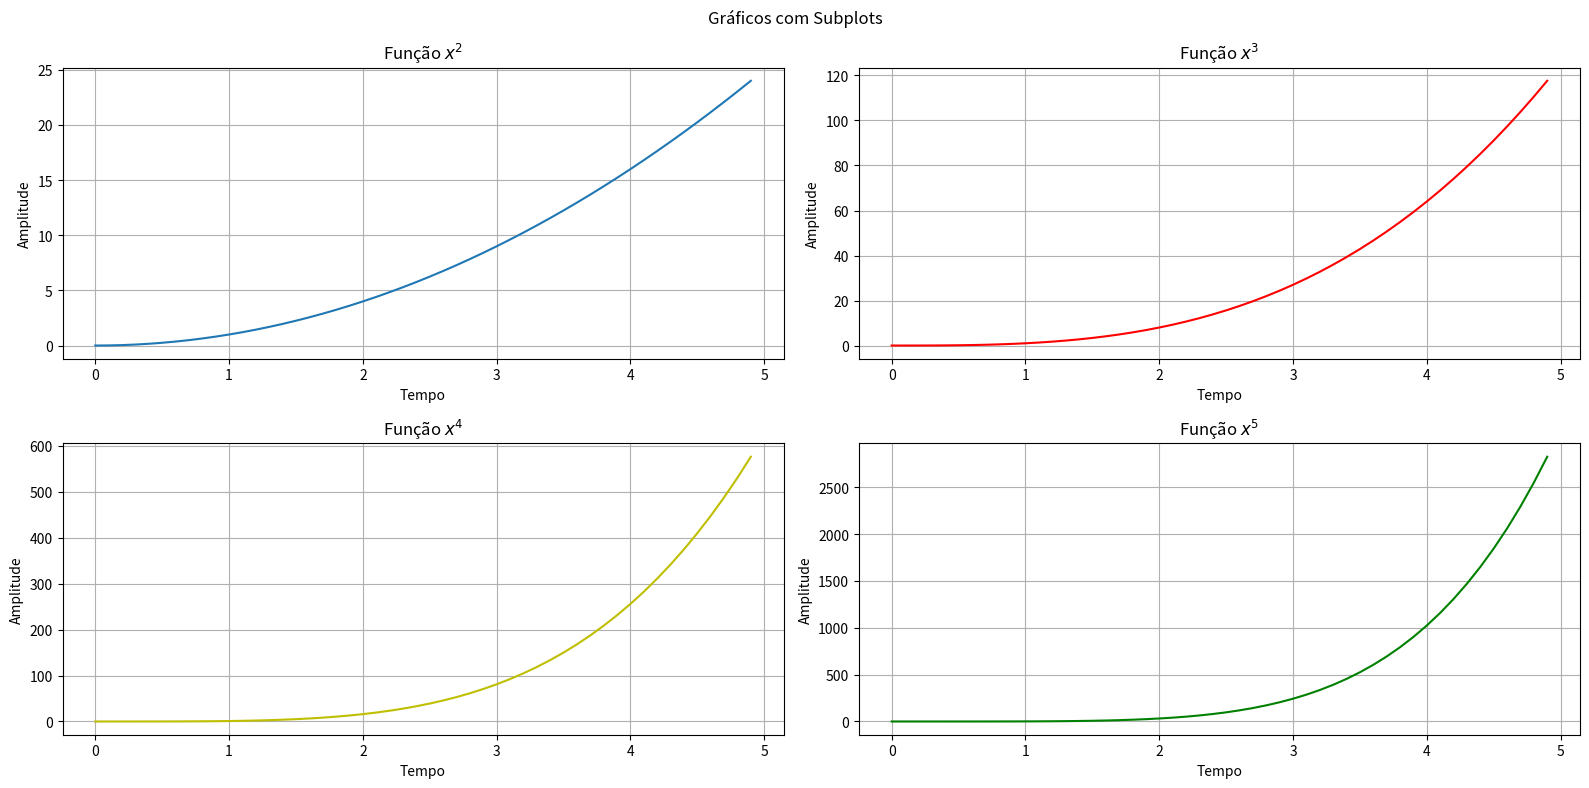

The matplotlib source for this figure:
import matplotlib.pyplot as plt
import numpy as np

x = np.arange(0, 5, 0.1)
y1 = x**2
y2 = x**3
y3 = x**4
y4 = x**5

# Outra forma de fazer subplots

# fig, (ax1, ax2) = plt.subplots(nrows=1, ncols=2 ,figsize=(8,4)) #1 linha, 2 colunas
# ax1.plot(x, y1)
# ax2.plot(x, y2)
# plt.show()


fig, ((ax1, ax2), (ax3, ax4)) = plt.subplots(nrows=2, ncols=2 , figsize=(16,8)) #2 linhas, 2 colunas
plt.suptitle('Gráficos com Subplots')

ax1.plot(x, y1)
ax1.set_title("Função $x^2$")
ax1.set_xlabel("Tempo")
ax1.set_ylabel("Amplitude")
ax1.grid(True)

ax2.plot(x, y2, color='r')
ax2.set_title("Função $x^3$")
ax2.set_xlabel("Tempo")
ax2.set_ylabel("Amplitude")
ax2.grid(True)

ax3.plot(x, y3, color='y')
ax3.set_title("Função $x^4$")
ax3.set_xlabel("Tempo")
ax3.set_ylabel("Amplitude")
ax3.grid(True)

ax4.plot(x, y4, color='g')
ax4.set_title("Função $x^5$")
ax4.set_xlabel("Tempo")
ax4.set_ylabel("Amplitude")
ax4.grid(True)

plt.tight_layout()
plt.show()